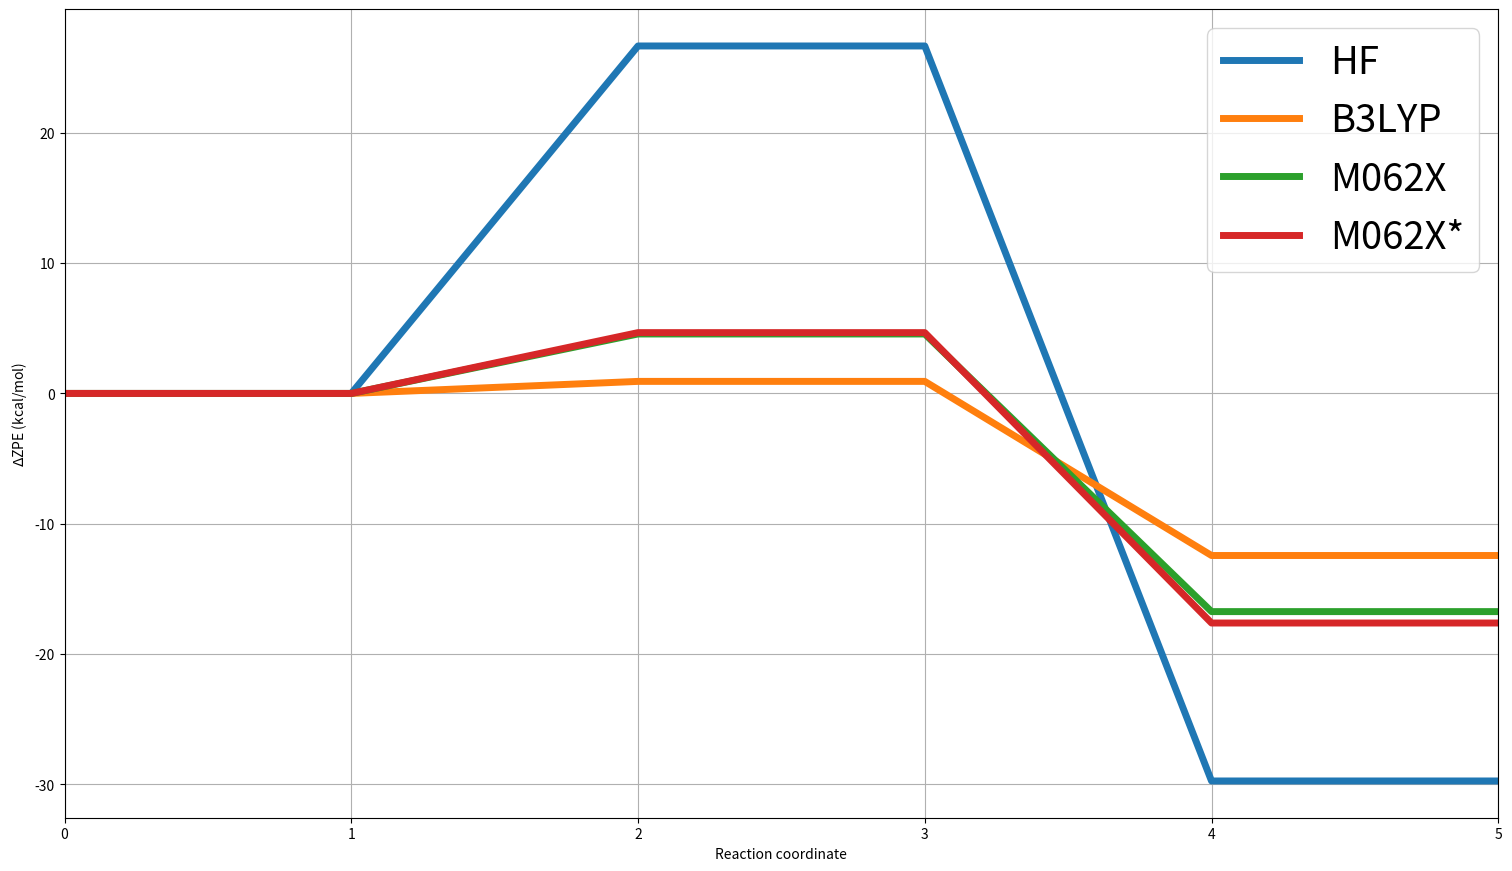

Write the Python code that produced this figure.
#import matploy

import matplotlib.pyplot as plt

# x axis
x=[0,1,2,3,4,5]
# y axis
HF=[0.000,0.000,26.668,26.668,-29.743,-29.743]
B3LYP=[0.000,0.000,0.925,0.925,-12.438,-12.438]
M062X=[0.000,0.000,4.564,4.564,-16.744,-16.744]
M062XTwo=[0.000,0.000,4.668,4.668,-17.620,-17.620]
#set axis labels and title
#plt.title("Reaction profile (Free energy)")
plt.xlabel("Reaction coordinate")
plt.ylabel("$\Delta$ZPE (kcal/mol)")

#set settings, grid, size a file name 
plt.grid("true")
fig = plt.gcf()
fig.set_size_inches(18.5, 10.5)
fig.savefig('reactioProfileG.png', dpi=100)
plt.rc('xtick', labelsize=25) 
plt.rc('ytick', labelsize=25)
plt.rcParams.update({'font.size': 27.5})

#make plot 
plt.plot(x,HF,label="HF", linewidth=5)
plt.plot(x,B3LYP,label="B3LYP", linewidth=5)
plt.plot(x,M062X,label="M062X", linewidth=5)
plt.plot(x,M062XTwo,label="M062X*", linewidth=5)
plt.xlim(0,5)
# settings of box label postion 
plt.legend( loc=1)
# show in script plot
plt.show()
